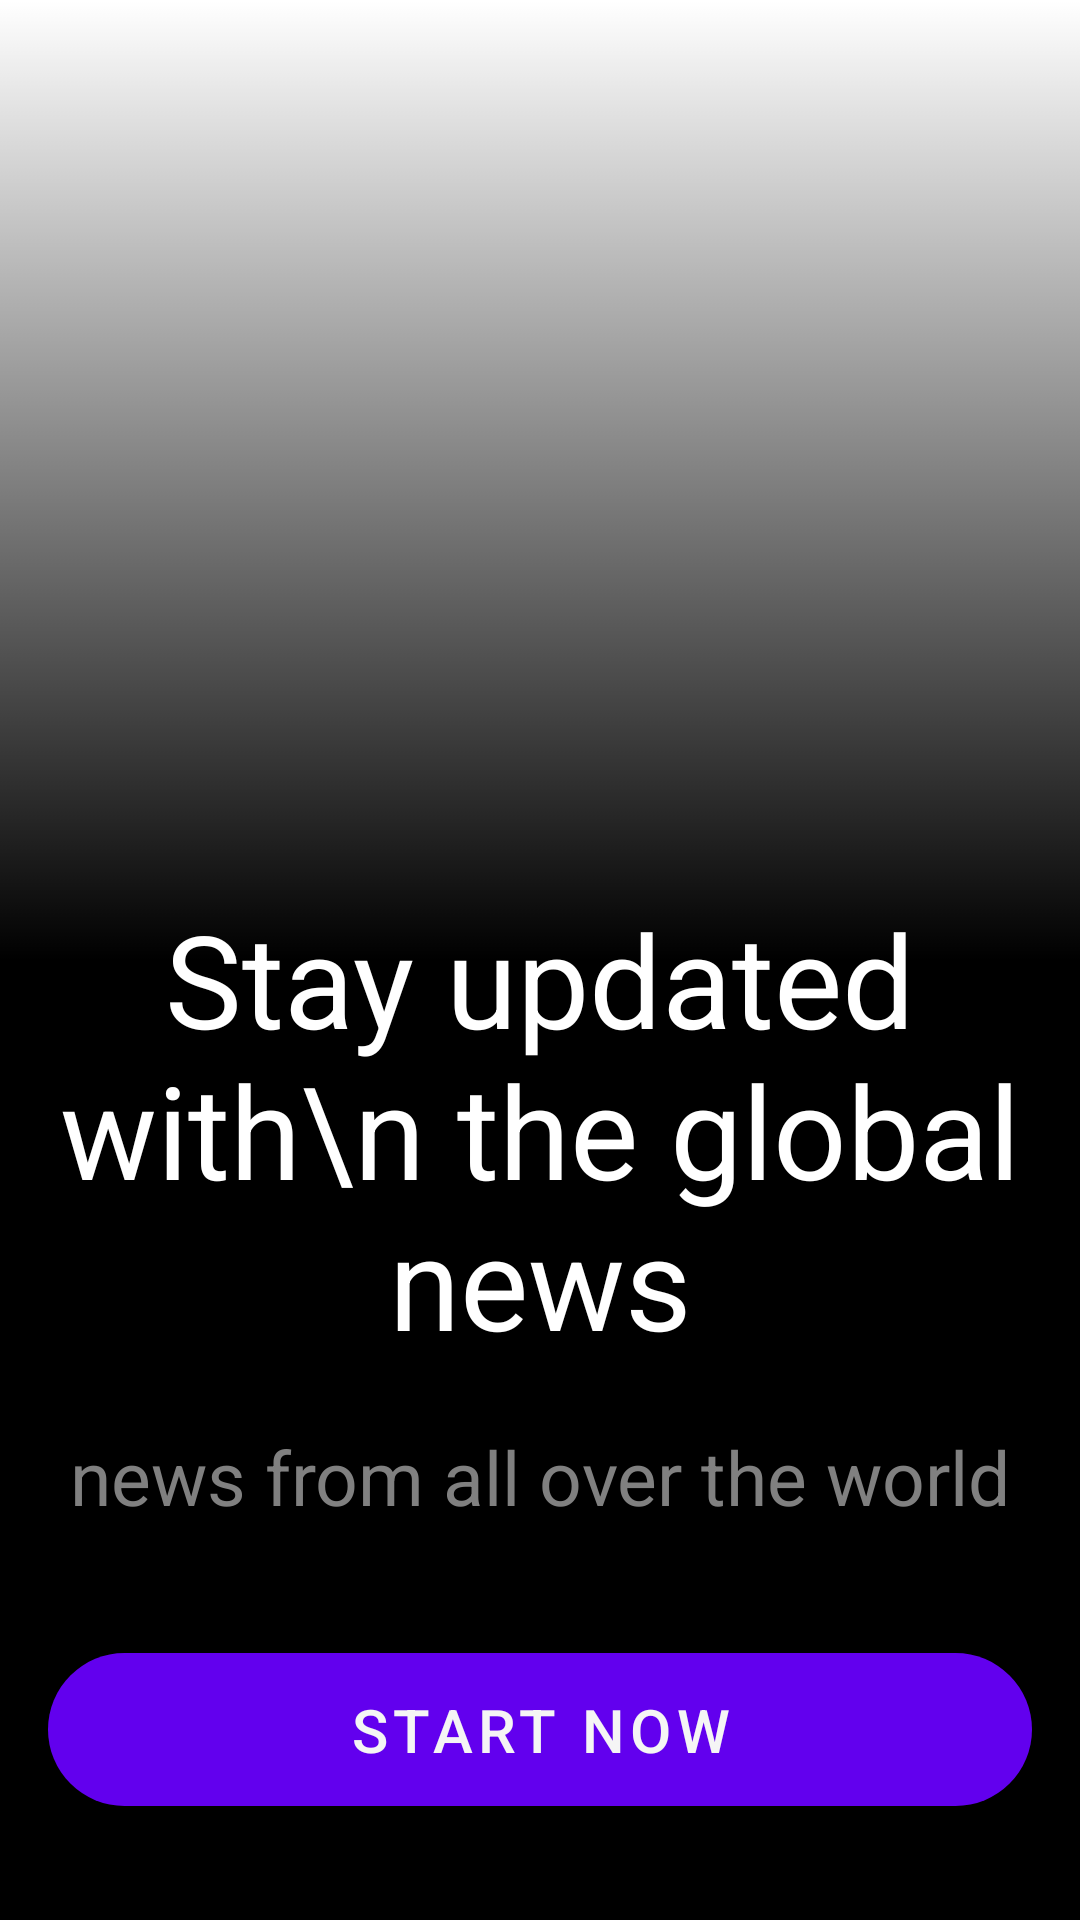

This screen was rendered from an Android layout file. Write that file and the resources it references.
<!-- AndroidManifest.xml: application theme Theme.NGlobal -->
<!-- res/layout/activity_main.xml -->
<?xml version="1.0" encoding="utf-8"?>
<RelativeLayout
    xmlns:android="http://schemas.android.com/apk/res/android"
    xmlns:app="http://schemas.android.com/apk/res-auto"
    xmlns:tools="http://schemas.android.com/tools"
    android:layout_width="match_parent"
    android:layout_height="match_parent"
    tools:context=".MainActivity">

    <ImageView
        android:id="@+id/main_imageView"
        android:layout_width="match_parent"
        android:layout_height="390dp"
        android:layout_alignParentTop="true"
        android:visibility="visible"
        android:adjustViewBounds="true"
        android:scaleType="centerCrop"
        app:layout_constraintEnd_toEndOf="parent"
        app:layout_constraintHorizontal_bias="1.0"
        app:layout_constraintStart_toStartOf="parent"
        app:layout_constraintTop_toTopOf="parent"
        tools:src="@drawable/welcome_prof" />

    <RelativeLayout
        android:id="@+id/rl_home_container"
        android:layout_width="match_parent"
        android:layout_height="match_parent"
        android:background="@drawable/background_gradient"
        android:orientation="vertical"
        android:layout_alignParentBottom="true">

        <LinearLayout
            android:layout_width="match_parent"
            android:layout_height="wrap_content"
            android:orientation="vertical"
            android:layout_marginBottom="16dp"
            android:layout_alignParentBottom="true"
            tools:ignore="UselessParent">

            <TextView
                android:id="@+id/textView3"
                android:layout_width="match_parent"
                android:layout_height="wrap_content"
                android:layout_above="@+id/button_home"
                android:layout_marginBottom="20dp"
                android:gravity="center"
                android:text="Stay updated with\n the global news"
                android:textColor="#fff"
                android:textSize="43dp" />

            <TextView
                android:id="@+id/textView7"
                android:layout_width="match_parent"
                android:layout_height="wrap_content"
                android:layout_above="@+id/textView3"
                android:layout_marginBottom="20dp"
                android:gravity="center"
                android:text="news from all over the world"
                android:textColor="#808080"
                android:textSize="25sp" />

            <com.google.android.material.button.MaterialButton
                android:id="@+id/button_home"
                android:layout_width="match_parent"
                android:layout_height="wrap_content"
                android:layout_alignParentBottom="true"
                android:layout_margin="16dp"
                android:padding="12dp"
                android:text="Start now"
                android:textSize="20dp"
                app:cornerRadius="40dp" />
        </LinearLayout>
    </RelativeLayout>
</RelativeLayout>
<!-- resources referenced by this layout -->
<resources>
  <!-- drawable background_gradient (drawable) -->
  <?xml version="1.0" encoding="utf-8"?>
  <selector xmlns:android="http://schemas.android.com/apk/res/android">
      <item>
          <shape android:shape="rectangle">
              <gradient
                  android:startColor="#000000"
                  android:centerColor="#000000"
                  android:angle="90" />
          </shape>
      </item>
  </selector>
  <style name="Theme.NGlobal" parent="Theme.MaterialComponents.DayNight.NoActionBar">
          
          <item name="colorPrimary">@color/purple_500</item>
          <item name="colorPrimaryVariant">@color/purple_700</item>
          <item name="colorOnPrimary">@color/white</item>
          
          <item name="colorSecondary">@color/teal_200</item>
          <item name="colorSecondaryVariant">@color/teal_700</item>
          <item name="colorOnSecondary">@color/black</item>
          
          <item name="android:statusBarColor">?attr/colorPrimaryVariant</item>
          
      </style>
  <color name="purple_500">#FF6200EE</color>
  <color name="purple_700">#FF3700B3</color>
  <color name="white">#F5F5F5</color>
  <color name="teal_200">#FF03DAC5</color>
  <color name="teal_700">#FF018786</color>
  <color name="black">#FF000000</color>
</resources>
